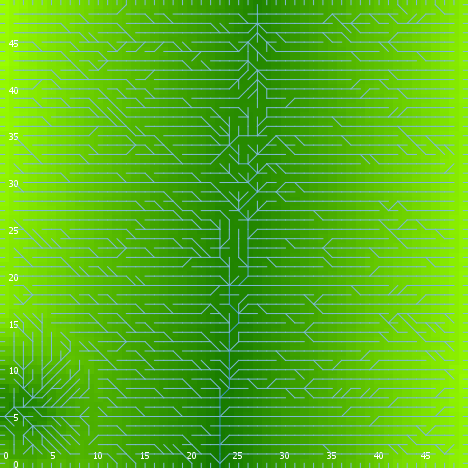

Values plotted in this chart, from the file beside it:
export-world data (NetLogo 6.0.4)
land_05_withInitialEcologicalCommunity.n…
05/26/2020 16:44:46:627 +0100
RANDOM STATE
0 0 -1727483681 463 0.20210254039691333 …
GLOBALS
min-pxcor, max-pxcor, min-pycor, max-pycor, perspective, subject, nextIndex, directed-links, ticks, display-mode, ecol_brushfrequencyinflection, ecol_brushfrequencyrate, ecol_grassfrequencyinflection, ecol_grassfrequencyrate, ecol_woodfrequencyinflection, ecol_woodfrequencyrate, elevationdistribution, elev_algorithm-style, elev_featureanglerange, elev_inversioniterations, elev_noise, elev_numdepressions, elev_numprotuberances, elev_numranges
0, 49, 0, 49, 0, nobody, 2600, "UNDIRECTED", -1, "terrain", 7.976, 0.05254, 2.471, 0.1679, 29.23, 0.03962, [49.27502302346626 51.9384133255735 54.0…, "C#", 16.32, 1.036, 0.6812, 3, 7, 91
TURTLES
who, color, heading, xcor, ycor, shape, label, label-color, breed, hidden?, size, pen-size, pen-mode, numpoints
0, 135, 12, 29, 4, "default", "", 9.9, {breed flowholders}, true, 1, 1, "up", 
1, 115, 277, 9, 45, "default", "", 9.9, {breed flowholders}, true, 1, 1, "up", 
2, 35, 50, 19, 47, "default", "", 9.9, {breed flowholders}, true, 1, 1, "up", 
3, 25, 182, 16, 40, "default", "", 9.9, {breed flowholders}, true, 1, 1, "up", 
4, 115, 142, 12, 30, "default", "", 9.9, {breed flowholders}, true, 1, 1, "up", 
5, 55, 187, 27, 5, "default", "", 9.9, {breed flowholders}, true, 1, 1, "up", 
6, 45, 340, 35, 13, "default", "", 9.9, {breed flowholders}, true, 1, 1, "up", 
7, 135, 314, 9, 35, "default", "", 9.9, {breed flowholders}, true, 1, 1, "up", 
8, 125, 58, 45, 26, "default", "", 9.9, {breed flowholders}, true, 1, 1, "up", 
9, 105, 56, 28, 43, "default", "", 9.9, {breed flowholders}, true, 1, 1, "up", 
10, 95, 122, 42, 6, "default", "", 9.9, {breed flowholders}, true, 1, 1, "up", 
11, 125, 143, 26, 46, "default", "", 9.9, {breed flowholders}, true, 1, 1, "up", 
12, 85, 279, 39, 26, "default", "", 9.9, {breed flowholders}, true, 1, 1, "up", 
13, 95, 25, 11, 42, "default", "", 9.9, {breed flowholders}, true, 1, 1, "up", 
14, 135, 262, 20, 11, "default", "", 9.9, {breed flowholders}, true, 1, 1, "up", 
15, 97, 90, 49, 36, "line half", "", 9.9, {breed flowholders}, false, 1, 1, "up", 
16, 45, 63, 5, 28, "default", "", 9.9, {breed flowholders}, true, 1, 1, "up", 
17, 35, 29, 48, 32, "default", "", 9.9, {breed flowholders}, true, 1, 1, "up", 
18, 125, 307, 26, 11, "default", "", 9.9, {breed flowholders}, true, 1, 1, "up", 
19, 85, 359, 9, 46, "default", "", 9.9, {breed flowholders}, true, 1, 1, "up", 
20, 105, 234, 24, 23, "default", "", 9.9, {breed flowholders}, true, 1, 1, "up", 
21, 105, 222, 41, 42, "default", "", 9.9, {breed flowholders}, true, 1, 1, "up", 
22, 5, 83, 2, 34, "default", "", 9.9, {breed flowholders}, true, 1, 1, "up", 
23, 105, 334, 19, 45, "default", "", 9.9, {breed flowholders}, true, 1, 1, "up", 
24, 45, 0, 37, 40, "default", "", 9.9, {breed flowholders}, true, 1, 1, "up", 
25, 45, 35, 1, 41, "default", "", 9.9, {breed flowholders}, true, 1, 1, "up", 
26, 55, 222, 5, 45, "default", "", 9.9, {breed flowholders}, true, 1, 1, "up", 
27, 5, 187, 19, 12, "default", "", 9.9, {breed flowholders}, true, 1, 1, "up", 
28, 45, 63, 48, 34, "default", "", 9.9, {breed flowholders}, true, 1, 1, "up", 
29, 85, 86, 42, 25, "default", "", 9.9, {breed flowholders}, true, 1, 1, "up", 
30, 85, 271, 16, 39, "default", "", 9.9, {breed flowholders}, true, 1, 1, "up", 
31, 15, 254, 17, 15, "default", "", 9.9, {breed flowholders}, true, 1, 1, "up", 
32, 125, 352, 15, 29, "default", "", 9.9, {breed flowholders}, true, 1, 1, "up", 
33, 135, 216, 32, 39, "default", "", 9.9, {breed flowholders}, true, 1, 1, "up", 
34, 15, 219, 14, 14, "default", "", 9.9, {breed flowholders}, true, 1, 1, "up", 
35, 85, 262, 13, 15, "default", "", 9.9, {breed flowholders}, true, 1, 1, "up", 
36, 15, 119, 36, 2, "default", "", 9.9, {breed flowholders}, true, 1, 1, "up", 
37, 115, 34, 48, 6, "default", "", 9.9, {breed flowholders}, true, 1, 1, "up", 
38, 75, 229, 21, 47, "default", "", 9.9, {breed flowholders}, true, 1, 1, "up", 
39, 45, 29, 44, 3, "default", "", 9.9, {breed flowholders}, true, 1, 1, "up", 
40, 65, 263, 31, 23, "default", "", 9.9, {breed flowholders}, true, 1, 1, "up", 
41, 95.11, 180, 23, 0, "line half", "", 9.9, {breed flowholders}, false, 1, 1, "up", 
42, 15, 19, 22, 14, "default", "", 9.9, {breed flowholders}, true, 1, 1, "up", 
43, 65, 337, 27, 28, "default", "", 9.9, {breed flowholders}, true, 1, 1, "up", 
44, 15, 48, 17, 13, "default", "", 9.9, {breed flowholders}, true, 1, 1, "up", 
45, 115, 41, 7, 11, "default", "", 9.9, {breed flowholders}, true, 1, 1, "up", 
46, 135, 330, 25, 29, "default", "", 9.9, {breed flowholders}, true, 1, 1, "up", 
47, 125, 42, 47, 46, "default", "", 9.9, {breed flowholders}, true, 1, 1, "up", 
48, 45, 182, 34, 13, "default", "", 9.9, {breed flowholders}, true, 1, 1, "up", 
49, 45, 215, 13, 21, "default", "", 9.9, {breed flowholders}, true, 1, 1, "up", 
50, 55, 220, 38, 14, "default", "", 9.9, {breed flowholders}, true, 1, 1, "up", 
... 11,235 more rows
